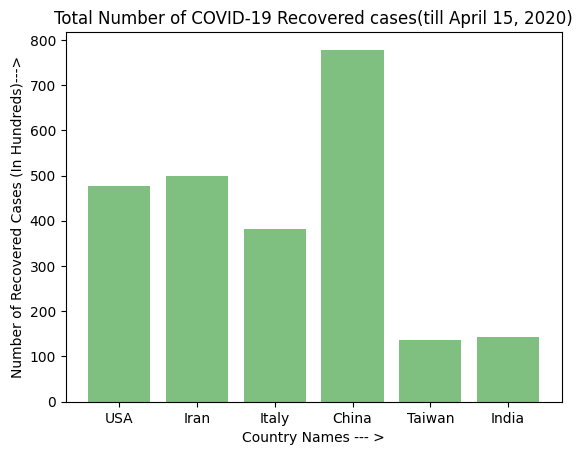

The script that saved this image:
import matplotlib.pyplot as plt; plt.rcdefaults()
import numpy as np
import matplotlib.pyplot as plt

objects = ('USA', 'Iran', 'Italy', 'China', 'Taiwan', 'India')
y_pos = np.arange(len(objects))
performance = [477.07, 499.93, 380.92, 778.16, 137.0, 143.12]
plt.bar(y_pos, performance, align='center', color=['green'], alpha=0.5)
plt.xticks(y_pos, objects)
plt.xlabel('Country Names --- >')
plt.ylabel('Number of Recovered Cases (In Hundreds)--->')
plt.title('Total Number of COVID-19 Recovered cases(till April 15, 2020)')

plt.show()

